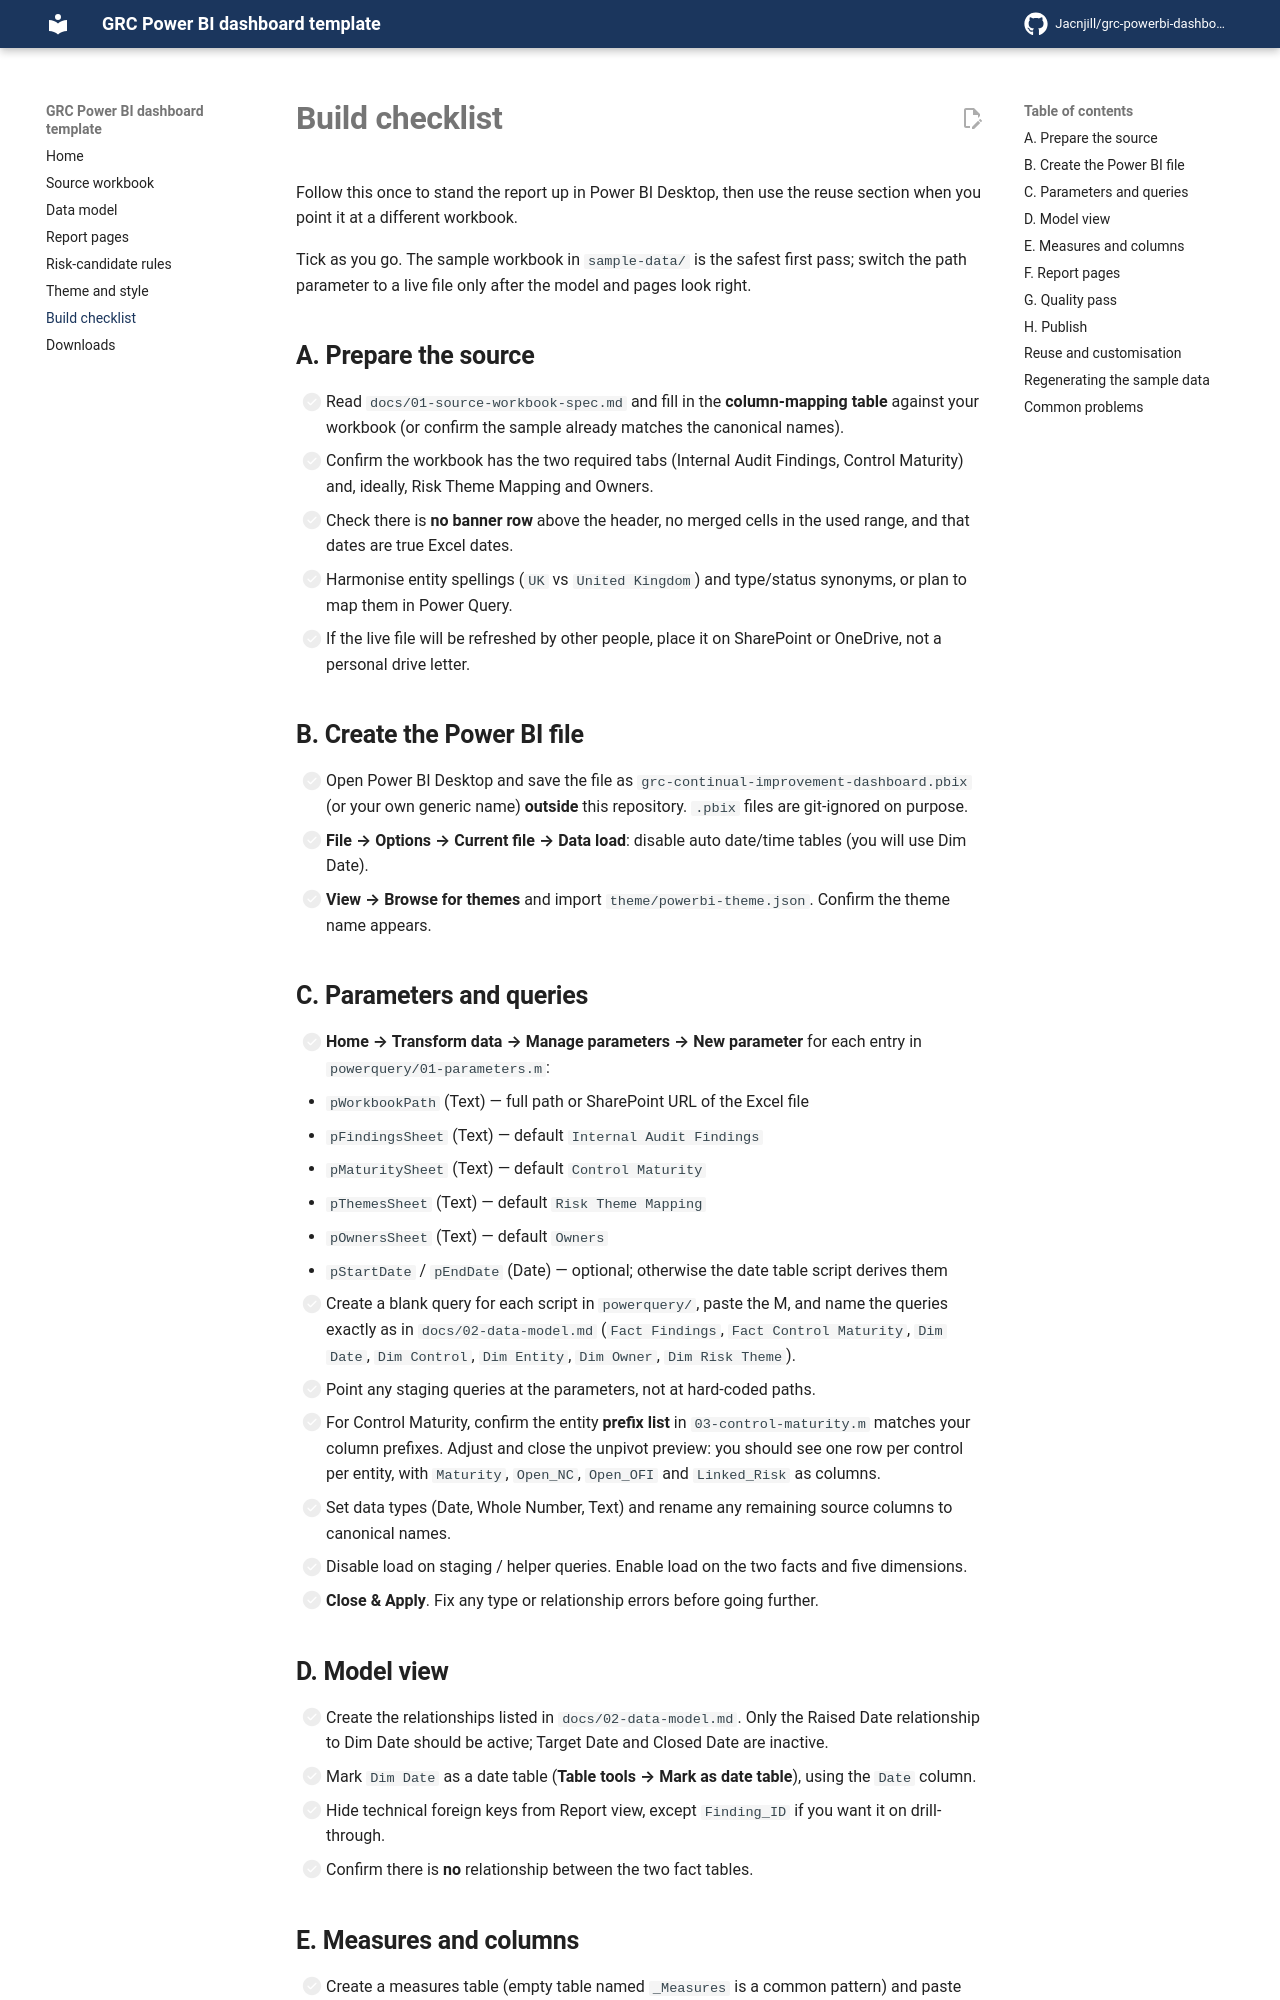

repository: Jacnjill/grc-powerbi-dashboard-template · page: 06-build-checklist/index.html · generator: mkdocs

---
comments: true
---

# Build checklist

Follow this once to stand the report up in Power BI Desktop, then use the reuse section when you point it at a different workbook.

Tick as you go. The sample workbook in `sample-data/` is the safest first pass; switch the path parameter to a live file only after the model and pages look right.

## A. Prepare the source

- [ ] Read `docs/01-source-workbook-spec.md` and fill in the **column-mapping table** against your workbook (or confirm the sample already matches the canonical names).
- [ ] Confirm the workbook has the two required tabs (Internal Audit Findings, Control Maturity) and, ideally, Risk Theme Mapping and Owners.
- [ ] Check there is **no banner row** above the header, no merged cells in the used range, and that dates are true Excel dates.
- [ ] Harmonise entity spellings (`UK` vs `United Kingdom`) and type/status synonyms, or plan to map them in Power Query.
- [ ] If the live file will be refreshed by other people, place it on SharePoint or OneDrive, not a personal drive letter.

## B. Create the Power BI file

- [ ] Open Power BI Desktop and save the file as `grc-continual-improvement-dashboard.pbix` (or your own generic name) **outside** this repository. `.pbix` files are git-ignored on purpose.
- [ ] **File → Options → Current file → Data load**: disable auto date/time tables (you will use Dim Date).
- [ ] **View → Browse for themes** and import `theme/powerbi-theme.json`. Confirm the theme name appears.

## C. Parameters and queries

- [ ] **Home → Transform data → Manage parameters → New parameter** for each entry in `powerquery/01-parameters.m`:
  - `pWorkbookPath` (Text) — full path or SharePoint URL of the Excel file
  - `pFindingsSheet` (Text) — default `Internal Audit Findings`
  - `pMaturitySheet` (Text) — default `Control Maturity`
  - `pThemesSheet` (Text) — default `Risk Theme Mapping`
  - `pOwnersSheet` (Text) — default `Owners`
  - `pStartDate` / `pEndDate` (Date) — optional; otherwise the date table script derives them
- [ ] Create a blank query for each script in `powerquery/`, paste the M, and name the queries exactly as in `docs/02-data-model.md` (`Fact Findings`, `Fact Control Maturity`, `Dim Date`, `Dim Control`, `Dim Entity`, `Dim Owner`, `Dim Risk Theme`).
- [ ] Point any staging queries at the parameters, not at hard-coded paths.
- [ ] For Control Maturity, confirm the entity **prefix list** in `03-control-maturity.m` matches your column prefixes. Adjust and close the unpivot preview: you should see one row per control per entity, with `Maturity`, `Open_NC`, `Open_OFI` and `Linked_Risk` as columns.
- [ ] Set data types (Date, Whole Number, Text) and rename any remaining source columns to canonical names.
- [ ] Disable load on staging / helper queries. Enable load on the two facts and five dimensions.
- [ ] **Close & Apply**. Fix any type or relationship errors before going further.

## D. Model view

- [ ] Create the relationships listed in `docs/02-data-model.md`. Only the Raised Date relationship to Dim Date should be active; Target Date and Closed Date are inactive.
- [ ] Mark `Dim Date` as a date table (**Table tools → Mark as date table**), using the `Date` column.
- [ ] Hide technical foreign keys from Report view, except `Finding_ID` if you want it on drill-through.
- [ ] Confirm there is **no** relationship between the two fact tables.
